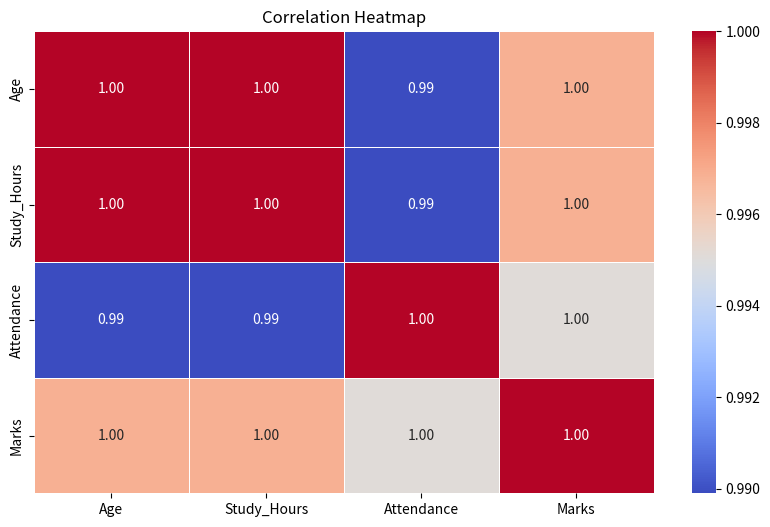

The matplotlib source for this figure:
import pandas as pd
import seaborn as sns
import matplotlib.pyplot as plt

# Create a numeric dataset
data = {
    "Age": [18, 19, 20, 21, 22, 23, 24, 25],
    "Study_Hours": [2, 3, 4, 5, 6, 7, 8, 9],
    "Attendance": [70, 75, 80, 85, 90, 92, 95, 98],
    "Marks": [55, 62, 68, 75, 82, 88, 94, 97]
}

df = pd.DataFrame(data)

# Select only numeric columns
numeric_df = df.select_dtypes(include="number")

# Calculate correlation matrix
correlation_matrix = numeric_df.corr()

# Create heatmap
plt.figure(figsize=(10, 6))

sns.heatmap(
    correlation_matrix,
    annot=True,
    cmap="coolwarm",
    fmt=".2f",
    linewidths=0.5
)

plt.title("Correlation Heatmap")
plt.show()
